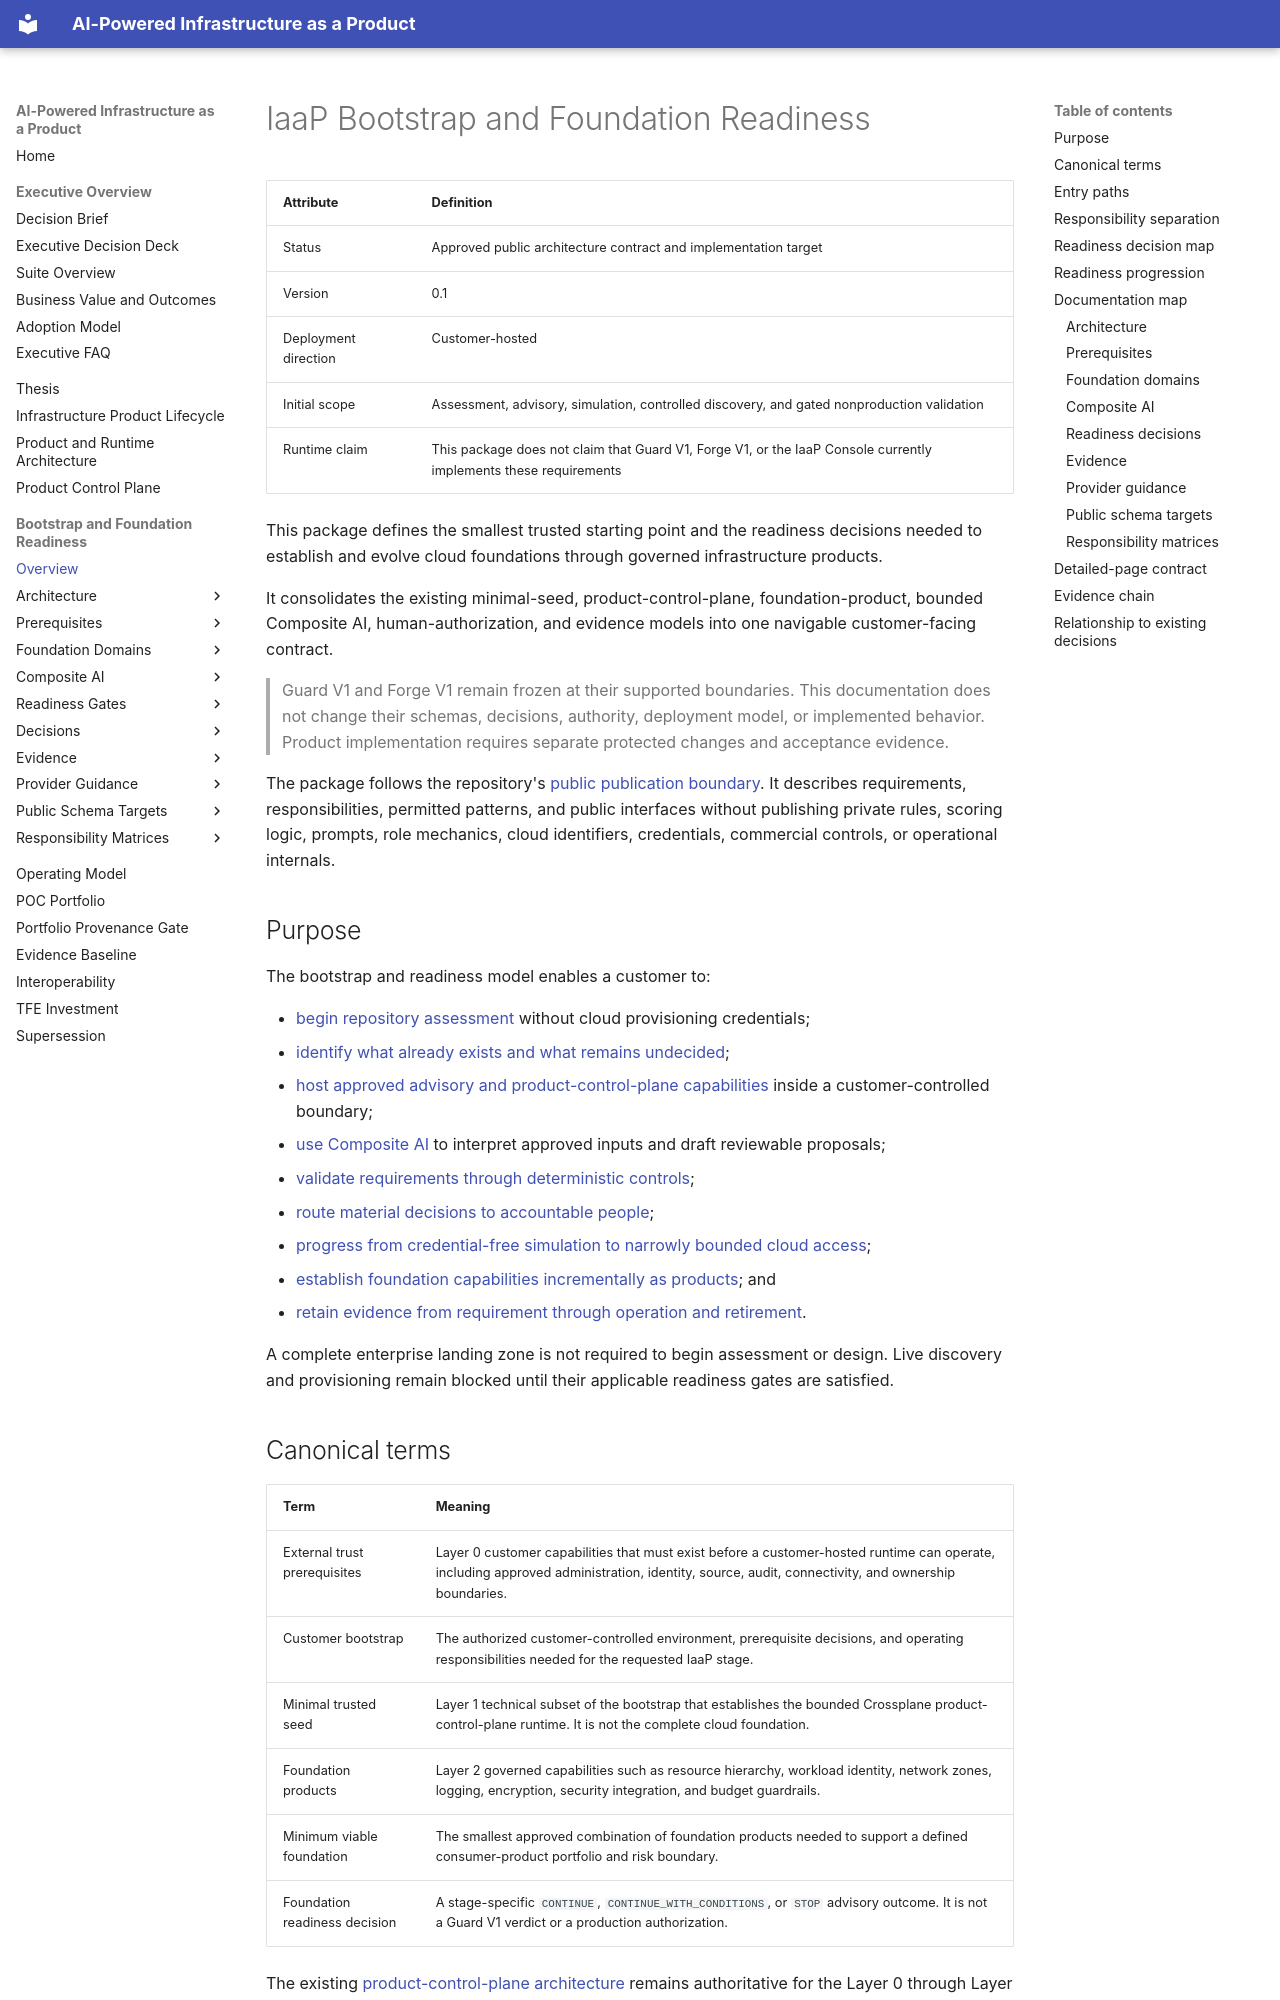

repository: InfrastructureProductWorks/ai-powered-infrastructure-as-a-product · page: bootstrap-foundation-readiness/index.html · generator: mkdocs

# IaaP Bootstrap and Foundation Readiness

| Attribute | Definition |
|---|---|
| Status | Approved public architecture contract and implementation target |
| Version | 0.1 |
| Deployment direction | Customer-hosted |
| Initial scope | Assessment, advisory, simulation, controlled discovery, and gated nonproduction validation |
| Runtime claim | This package does not claim that Guard V1, Forge V1, or the IaaP Console currently implements these requirements |

This package defines the smallest trusted starting point and the readiness
decisions needed to establish and evolve cloud foundations through governed
infrastructure products.

It consolidates the existing minimal-seed, product-control-plane,
foundation-product, bounded Composite AI, human-authorization, and evidence
models into one navigable customer-facing contract.

> Guard V1 and Forge V1 remain frozen at their supported boundaries. This
> documentation does not change their schemas, decisions, authority,
> deployment model, or implemented behavior. Product implementation requires
> separate protected changes and acceptance evidence.

The package follows the repository's
[public publication boundary](../PUBLICATION-BOUNDARY.md). It describes
requirements, responsibilities, permitted patterns, and public interfaces
without publishing private rules, scoring logic, prompts, role mechanics,
cloud identifiers, credentials, commercial controls, or operational internals.

## Purpose

The bootstrap and readiness model enables a customer to:

- [begin repository assessment](prerequisites/assessment-prerequisites.md) without cloud provisioning credentials;
- [identify what already exists and what remains undecided](readiness-gates/gate-1-assessment.md);
- [host approved advisory and product-control-plane capabilities](architecture/customer-hosted-deployment.md) inside a
  customer-controlled boundary;
- [use Composite AI](composite-ai/advisory-operating-model.md) to interpret approved inputs and draft reviewable proposals;
- [validate requirements through deterministic controls](architecture/authority-and-trust-boundaries.md);
- [route material decisions to accountable people](decisions/human-review-and-risk-acceptance.md);
- [progress from credential-free simulation to narrowly bounded cloud access](architecture/progression-and-decision-model.md);
- [establish foundation capabilities incrementally as products](foundation-domains/infrastructure-product-contracts.md); and
- [retain evidence from requirement through operation and retirement](evidence/retention-traceability-and-export.md).

A complete enterprise landing zone is not required to begin assessment or
design. Live discovery and provisioning remain blocked until their applicable
readiness gates are satisfied.

## Canonical terms

| Term | Meaning |
|---|---|
| External trust prerequisites | Layer 0 customer capabilities that must exist before a customer-hosted runtime can operate, including approved administration, identity, source, audit, connectivity, and ownership boundaries. |
| Customer bootstrap | The authorized customer-controlled environment, prerequisite decisions, and operating responsibilities needed for the requested IaaP stage. |
| Minimal trusted seed | Layer 1 technical subset of the bootstrap that establishes the bounded Crossplane product-control-plane runtime. It is not the complete cloud foundation. |
| Foundation products | Layer 2 governed capabilities such as resource hierarchy, workload identity, network zones, logging, encryption, security integration, and budget guardrails. |
| Minimum viable foundation | The smallest approved combination of foundation products needed to support a defined consumer-product portfolio and risk boundary. |
| Foundation readiness decision | A stage-specific `CONTINUE`, `CONTINUE_WITH_CONDITIONS`, or `STOP` advisory outcome. It is not a Guard V1 verdict or a production authorization. |

The existing
[product-control-plane architecture](../architecture/product-control-plane.md)
remains authoritative for the Layer 0 through Layer 4 model. This package
expands those layers into customer decisions, evidence, and readiness gates.
